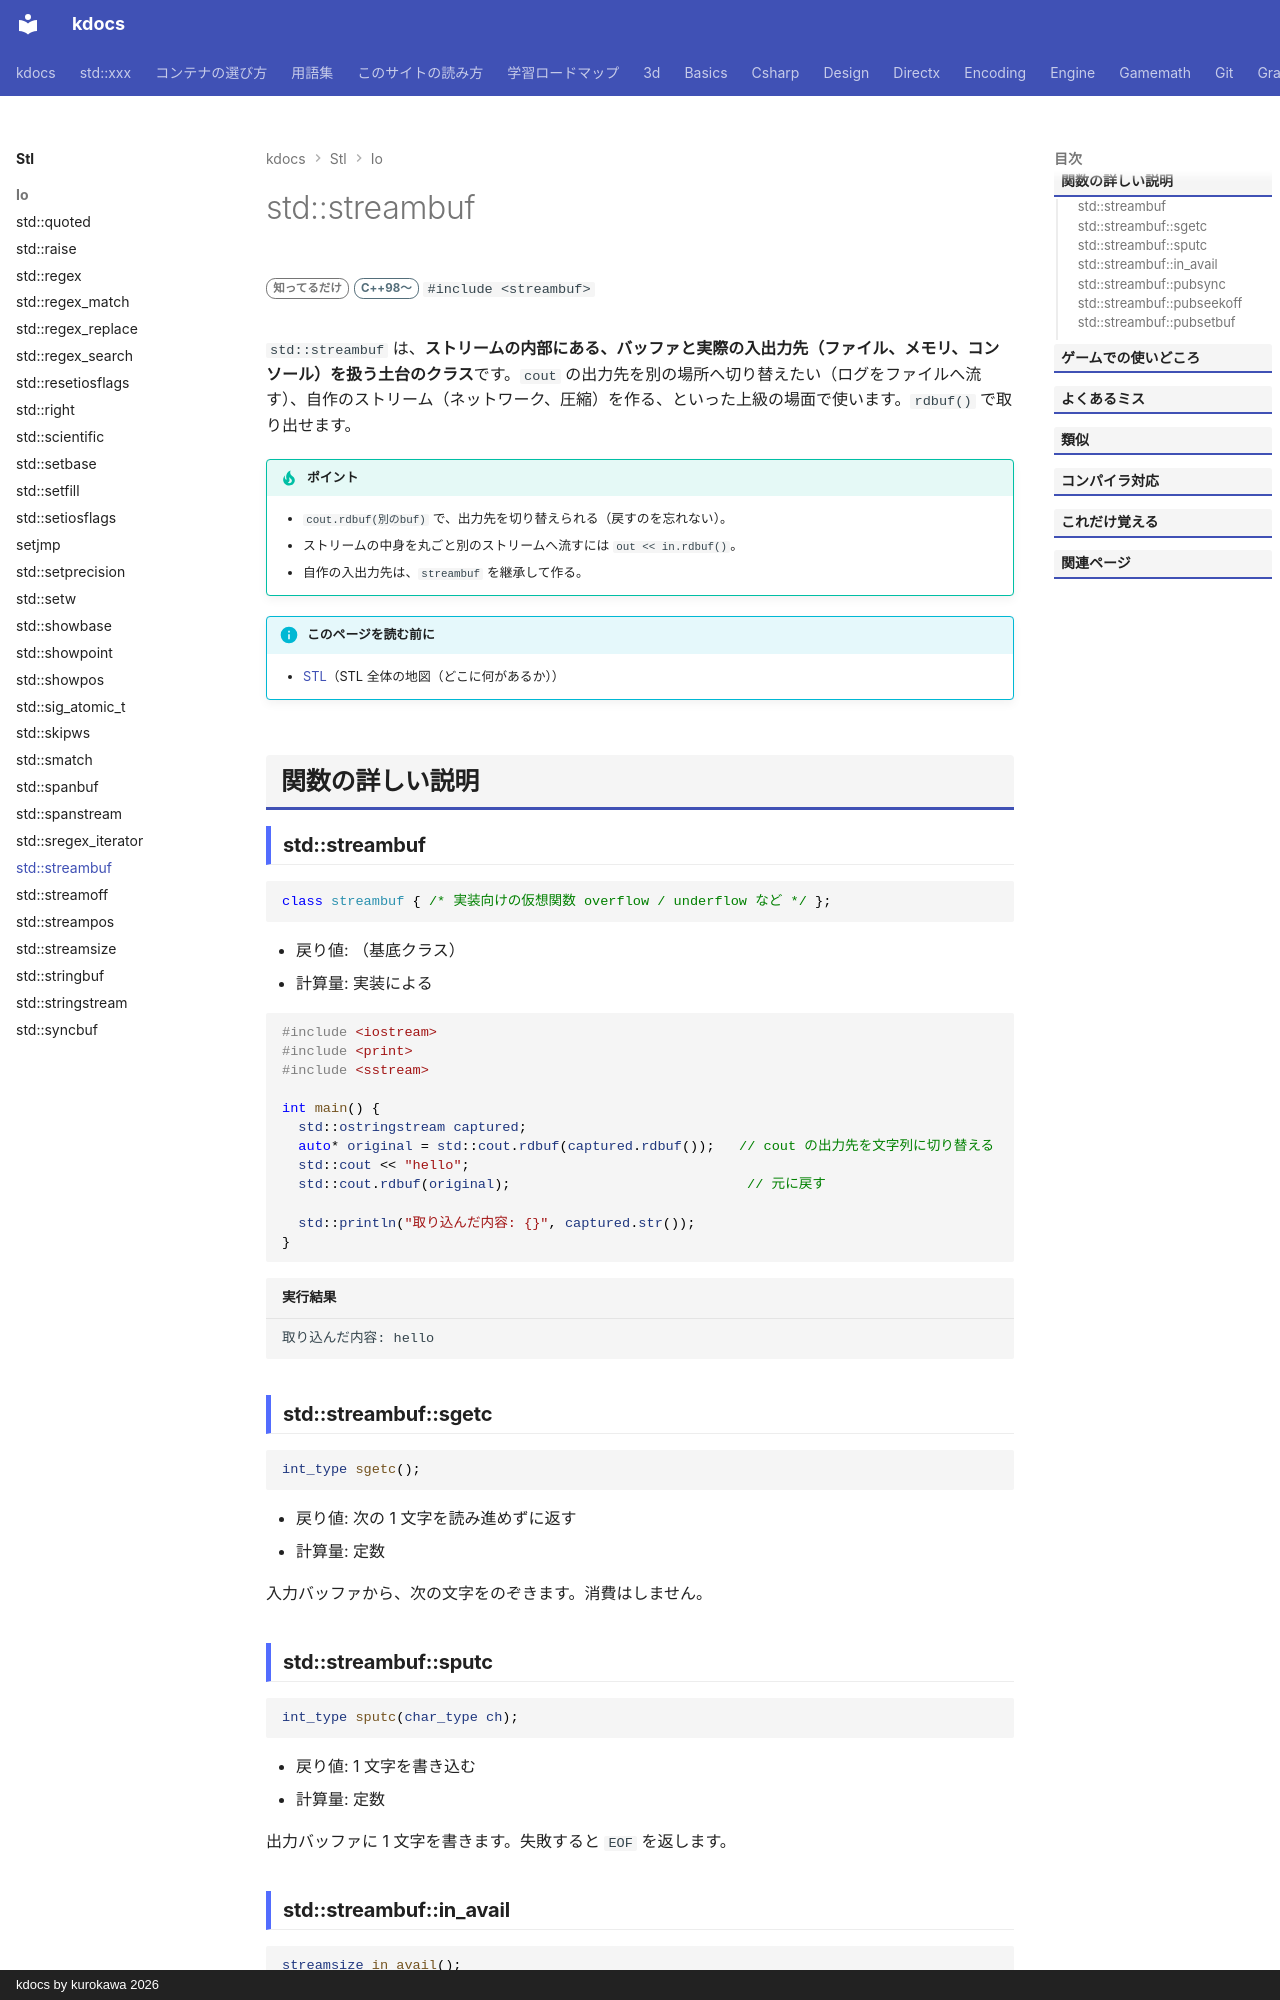

repository: qwzxdf/kdocs · page: stl/io/streambuf/index.html · generator: mkdocs · copyright: kdocs by kurokawa 2026

---
title: std::streambuf
summary: "ストリームの裏側にある、バッファと入出力先を扱う土台のクラス。"
order: 92
tags:
  - 入出力・文字列
---

# std::streambuf

<div class="page-badges" markdown>
<span class="rank rank-rare">知ってるだけ</span>
<span class="ver ver-11">C++98〜</span>
`#include <streambuf>`
</div>

`std::streambuf` は、**ストリームの内部にある、バッファと実際の入出力先（ファイル、メモリ、コンソール）を扱う土台のクラス**です。`cout` の出力先を別の場所へ切り替えたい（ログをファイルへ流す）、自作のストリーム（ネットワーク、圧縮）を作る、といった上級の場面で使います。`rdbuf()` で取り出せます。

!!! tip "ポイント"
    - `cout.rdbuf(別のbuf)` で、出力先を切り替えられる（戻すのを忘れない）。
    - ストリームの中身を丸ごと別のストリームへ流すには `out << in.rdbuf()`。
    - 自作の入出力先は、`streambuf` を継承して作る。

!!! info "このページを読む前に"
    - [STL](../index.md)（STL 全体の地図（どこに何があるか））

## 関数の詳しい説明

### std::streambuf {#streambuf}

```cpp
class streambuf { /* 実装向けの仮想関数 overflow / underflow など */ };
```

- 戻り値: （基底クラス）
- 計算量: 実装による

```cpp
#include <iostream>
#include <print>
#include <sstream>

int main() {
  std::ostringstream captured;
  auto* original = std::cout.rdbuf(captured.rdbuf());   // cout の出力先を文字列に切り替える
  std::cout << "hello";
  std::cout.rdbuf(original);                             // 元に戻す

  std::println("取り込んだ内容: {}", captured.str());
}
```

```text title="実行結果"
取り込んだ内容: hello
```

### std::streambuf::sgetc {#sgetc}

```cpp
int_type sgetc();
```

- 戻り値: 次の 1 文字を読み進めずに返す
- 計算量: 定数

入力バッファから、次の文字をのぞきます。消費はしません。
